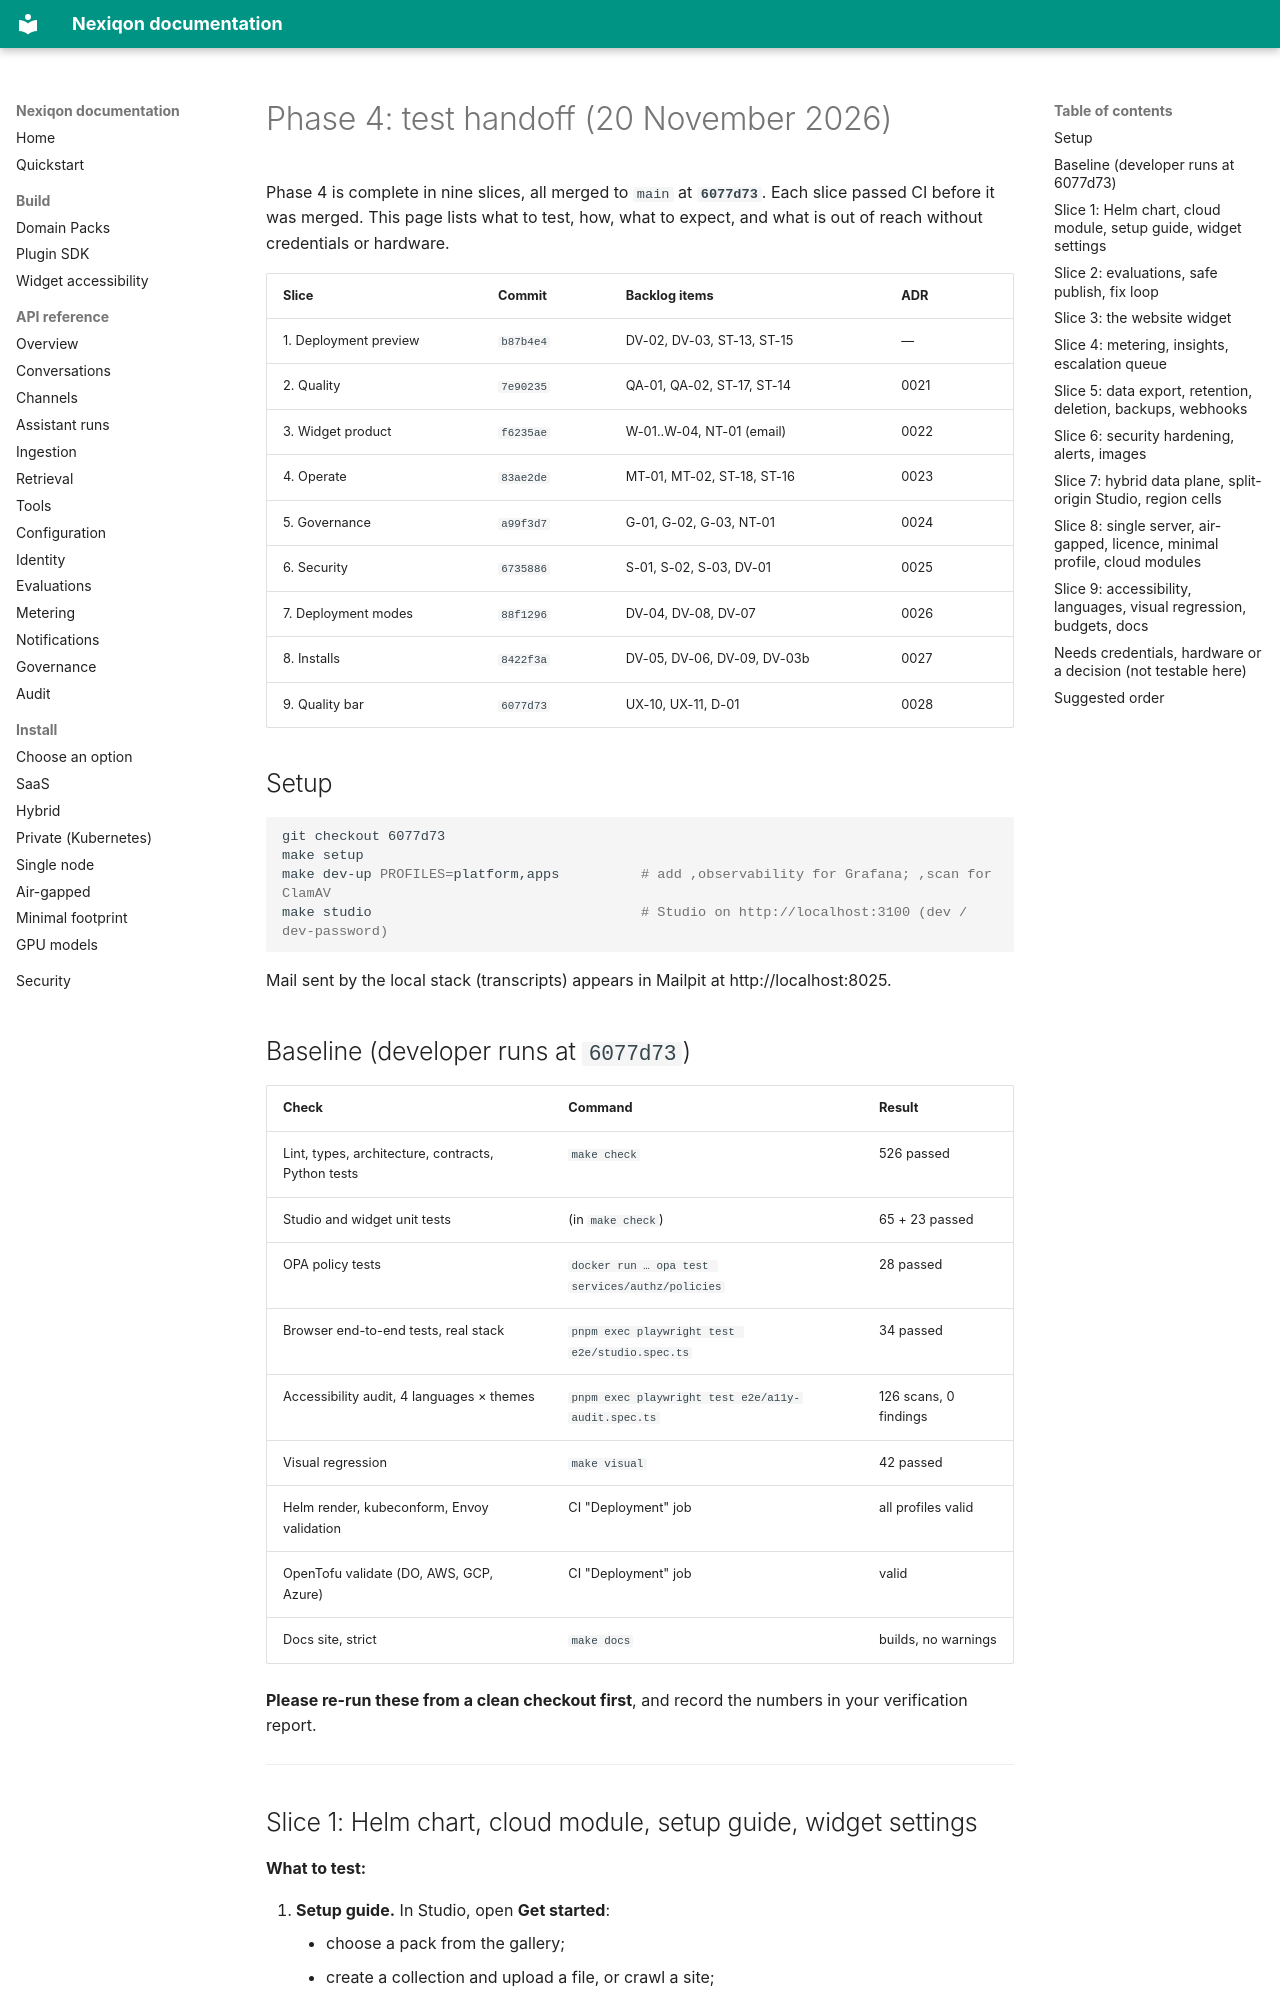

repository: aanaruna78/Nexiqon · page: qa/2026-11-20-phase-4-test-handoff/index.html · generator: mkdocs

# Phase 4: test handoff (20 November 2026)

Phase 4 is complete in nine slices, all merged to `main` at **`6077d73`**. Each slice passed CI
before it was merged. This page lists what to test, how, what to expect, and what is out of
reach without credentials or hardware.

| Slice | Commit | Backlog items | ADR |
|---|---|---|---|
| 1. Deployment preview | `b87b4e4` | DV-02, DV-03, ST-13, ST-15 | — |
| 2. Quality | `7e90235` | QA-01, QA-02, ST-17, ST-14 | 0021 |
| 3. Widget product | `f6235ae` | W-01..W-04, NT-01 (email) | 0022 |
| 4. Operate | `83ae2de` | MT-01, MT-02, ST-18, ST-16 | 0023 |
| 5. Governance | `a99f3d7` | G-01, G-02, G-03, NT-01 | 0024 |
| 6. Security | `6735886` | S-01, S-02, S-03, DV-01 | 0025 |
| 7. Deployment modes | `88f1296` | DV-04, DV-08, DV-07 | 0026 |
| 8. Installs | `8422f3a` | DV-05, DV-06, DV-09, DV-03b | 0027 |
| 9. Quality bar | `6077d73` | UX-10, UX-11, D-01 | 0028 |

## Setup

```bash
git checkout 6077d73
make setup
make dev-up PROFILES=platform,apps          # add ,observability for Grafana; ,scan for ClamAV
make studio                                 # Studio on http://localhost:3100 (dev / dev-password)
```

Mail sent by the local stack (transcripts) appears in Mailpit at http://localhost:8025.

## Baseline (developer runs at `6077d73`)

| Check | Command | Result |
|---|---|---|
| Lint, types, architecture, contracts, Python tests | `make check` | 526 passed |
| Studio and widget unit tests | (in `make check`) | 65 + 23 passed |
| OPA policy tests | `docker run … opa test services/authz/policies` | 28 passed |
| Browser end-to-end tests, real stack | `pnpm exec playwright test e2e/studio.spec.ts` | 34 passed |
| Accessibility audit, 4 languages × themes | `pnpm exec playwright test e2e/a11y-audit.spec.ts` | 126 scans, 0 findings |
| Visual regression | `make visual` | 42 passed |
| Helm render, kubeconform, Envoy validation | CI "Deployment" job | all profiles valid |
| OpenTofu validate (DO, AWS, GCP, Azure) | CI "Deployment" job | valid |
| Docs site, strict | `make docs` | builds, no warnings |

**Please re-run these from a clean checkout first**, and record the numbers in your verification
report.

---
